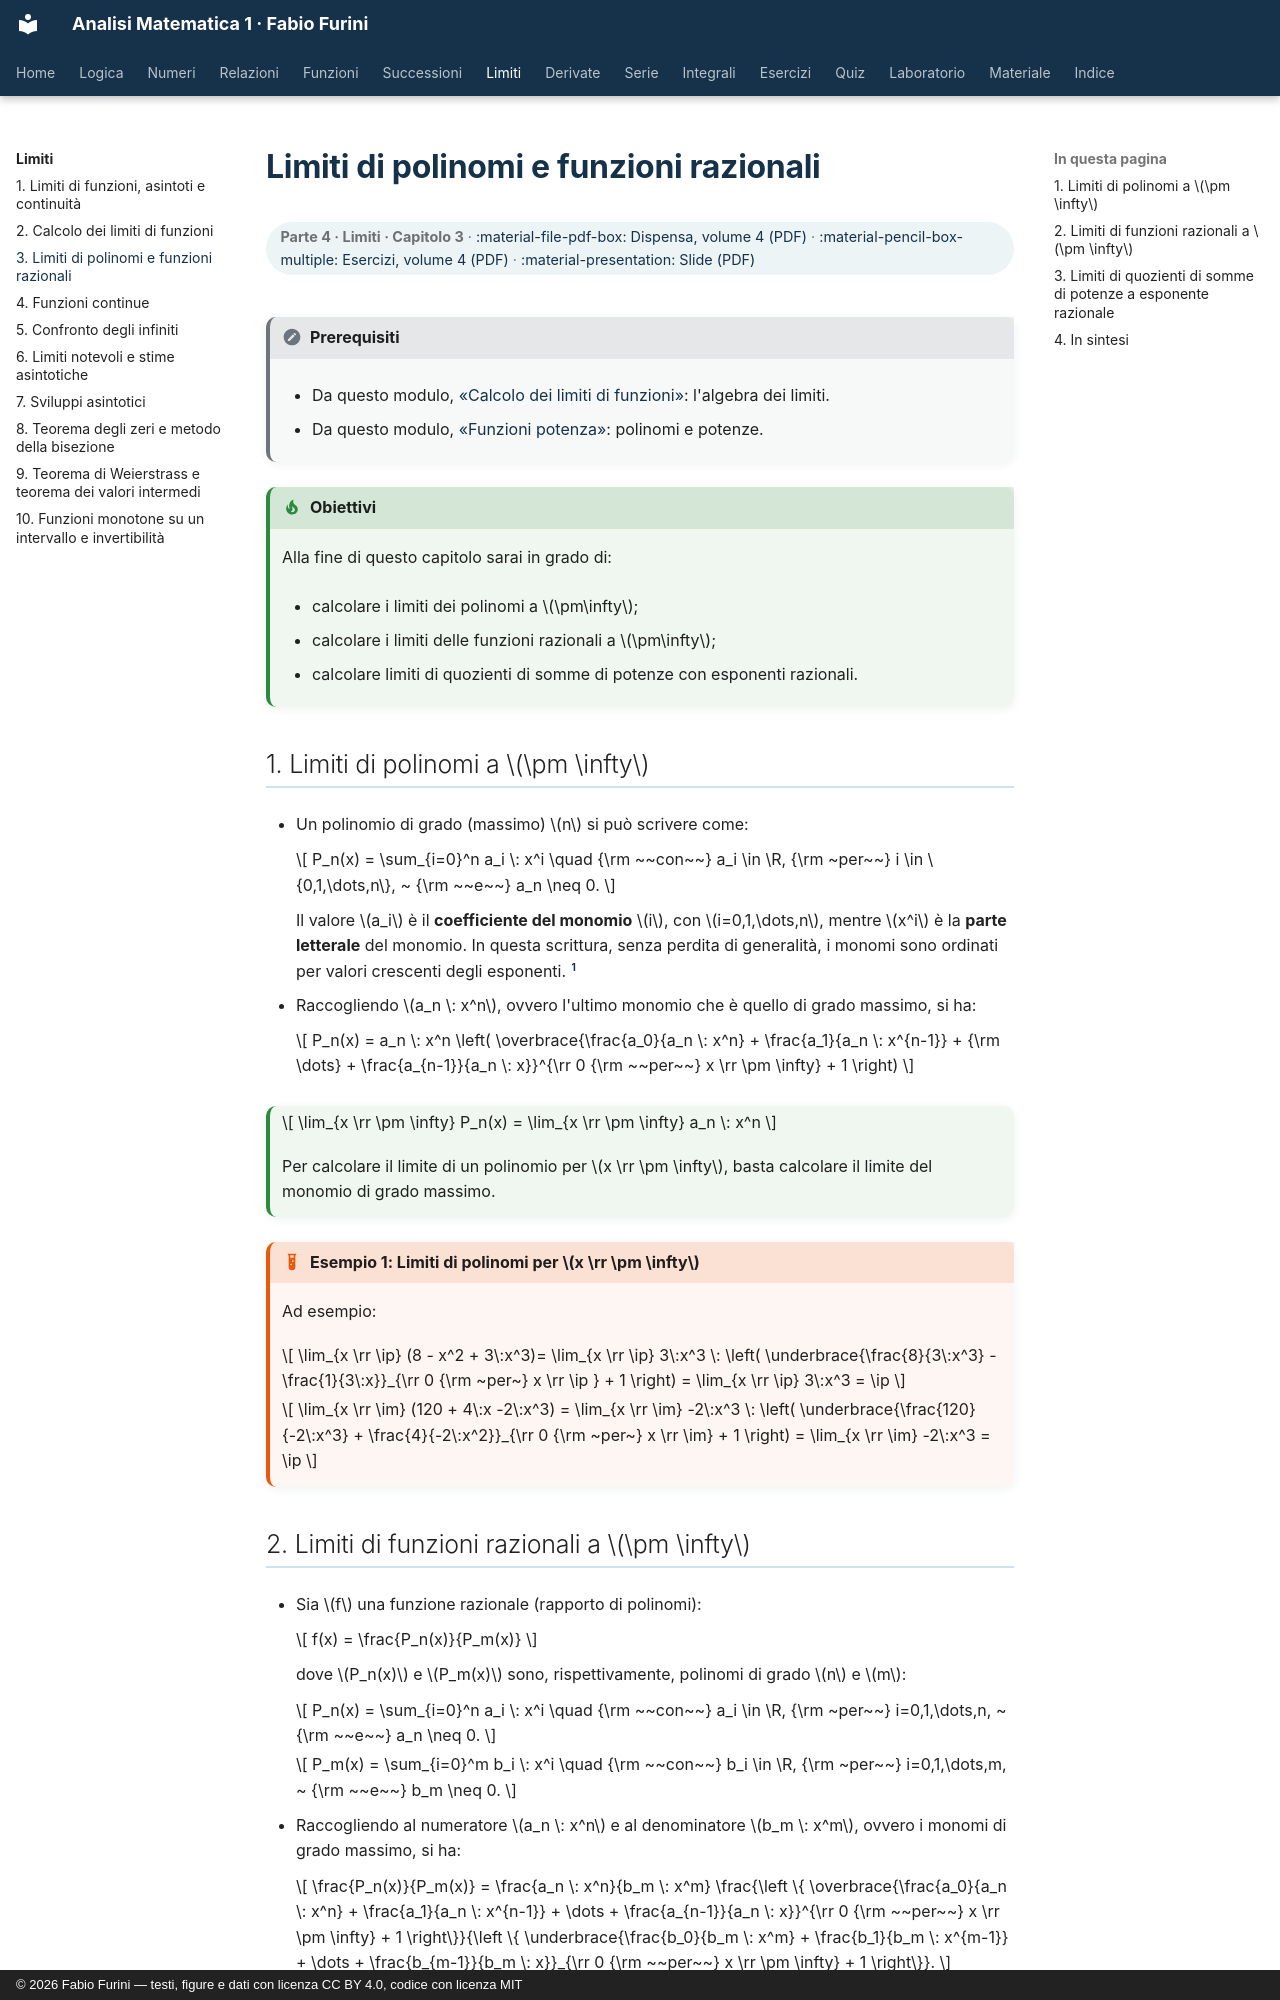

repository: fabiofurini/analisi-matematica-1 · page: limiti/03-polinomi-razionali/index.html · generator: mkdocs · copyright: © 2026 Fabio Furini — testi, figure e dati con licenza CC BY 4.0, codice con licenza MIT

---
title: "Limiti di polinomi e funzioni razionali"
---

# Limiti di polinomi e funzioni razionali

<div class="info-capitolo" markdown>

**Parte 4 · Limiti · Capitolo 3** · [:material-file-pdf-box: Dispensa, volume 4 (PDF)](../pdf/dispensa-4-limiti.pdf) · [:material-pencil-box-multiple: Esercizi, volume 4 (PDF)](../pdf/esercizi-4-limiti.pdf) · [:material-presentation: Slide (PDF)](../pdf/slide-limiti-03-polinomi-razionali.pdf)

</div>

!!! nota "Prerequisiti"

    - Da questo modulo, [«Calcolo dei limiti di funzioni»](https://fabiofurini.github.io/analisi-matematica-1/limiti/02-calcolo-limiti/): l'algebra dei limiti.

    - Da questo modulo, [«Funzioni potenza»](https://fabiofurini.github.io/analisi-matematica-1/funzioni/03-potenza/): polinomi e potenze.

!!! chiave "Obiettivi"

    Alla fine di questo capitolo sarai in grado di:

    - calcolare i limiti dei polinomi a $\pm\infty$;

    - calcolare i limiti delle funzioni razionali a $\pm\infty$;

    - calcolare limiti di quozienti di somme di potenze con esponenti razionali.

## 1. Limiti di polinomi a $\pm \infty$

- Un polinomio  di grado (massimo) $n$ si può scrivere come:

    $$
    P_n(x) = \sum_{i=0}^n a_i \: x^i  \quad  {\rm ~~con~~} a_i \in \R,  {\rm ~per~~} i \in \{0,1,\dots,n\}, ~ {\rm ~~e~~} a_n \neq 0.
    $$

    Il valore $a_i$ è il <strong>coefficiente del monomio</strong> $i$, con $i=0,1,\dots,n$,  mentre $x^i$ è la <strong>parte letterale</strong> del monomio.   In questa scrittura, senza perdita di generalità,   i monomi sono ordinati per valori crescenti degli esponenti.  [^1]

- Raccogliendo  $a_n  \: x^n$,  ovvero l'ultimo monomio che è quello di grado  massimo,  si ha:

    $$
    P_n(x) = a_n \: x^n \left(
    \overbrace{\frac{a_0}{a_n \: x^n} + \frac{a_1}{a_n \: x^{n-1}} + {\rm \dots} + \frac{a_{n-1}}{a_n \: x}}^{\rr 0 {\rm ~~per~~} x \rr \pm \infty} 
    + 1  \right)
    $$

!!! chiave ""

    $$
    \lim_{x \rr \pm \infty} P_n(x) = \lim_{x \rr \pm \infty} a_n \: x^n
    $$

    Per calcolare il limite di un polinomio per $x \rr \pm \infty$, basta  calcolare il limite del monomio di grado massimo.

<a id="box-texexpbox1-1"></a>

!!! esempio "Esempio 1: Limiti di polinomi per $x \rr \pm \infty$"

    Ad esempio:

    $$
    \lim_{x \rr  \ip} (8  - x^2 + 3\:x^3)= \lim_{x \rr  \ip} 3\:x^3 \: \left( \underbrace{\frac{8}{3\:x^3}  - \frac{1}{3\:x}}_{\rr 0 {\rm ~per~} x \rr \ip } + 1 \right) = \lim_{x \rr  \ip} 3\:x^3 = \ip
    $$

    $$
    \lim_{x \rr  \im} (120 + 4\:x -2\:x^3) = \lim_{x \rr  \im} -2\:x^3 \: \left( \underbrace{\frac{120}{-2\:x^3}  + \frac{4}{-2\:x^2}}_{\rr 0 {\rm ~per~} x \rr \im} + 1 \right) = \lim_{x \rr  \im} -2\:x^3 = \ip
    $$
